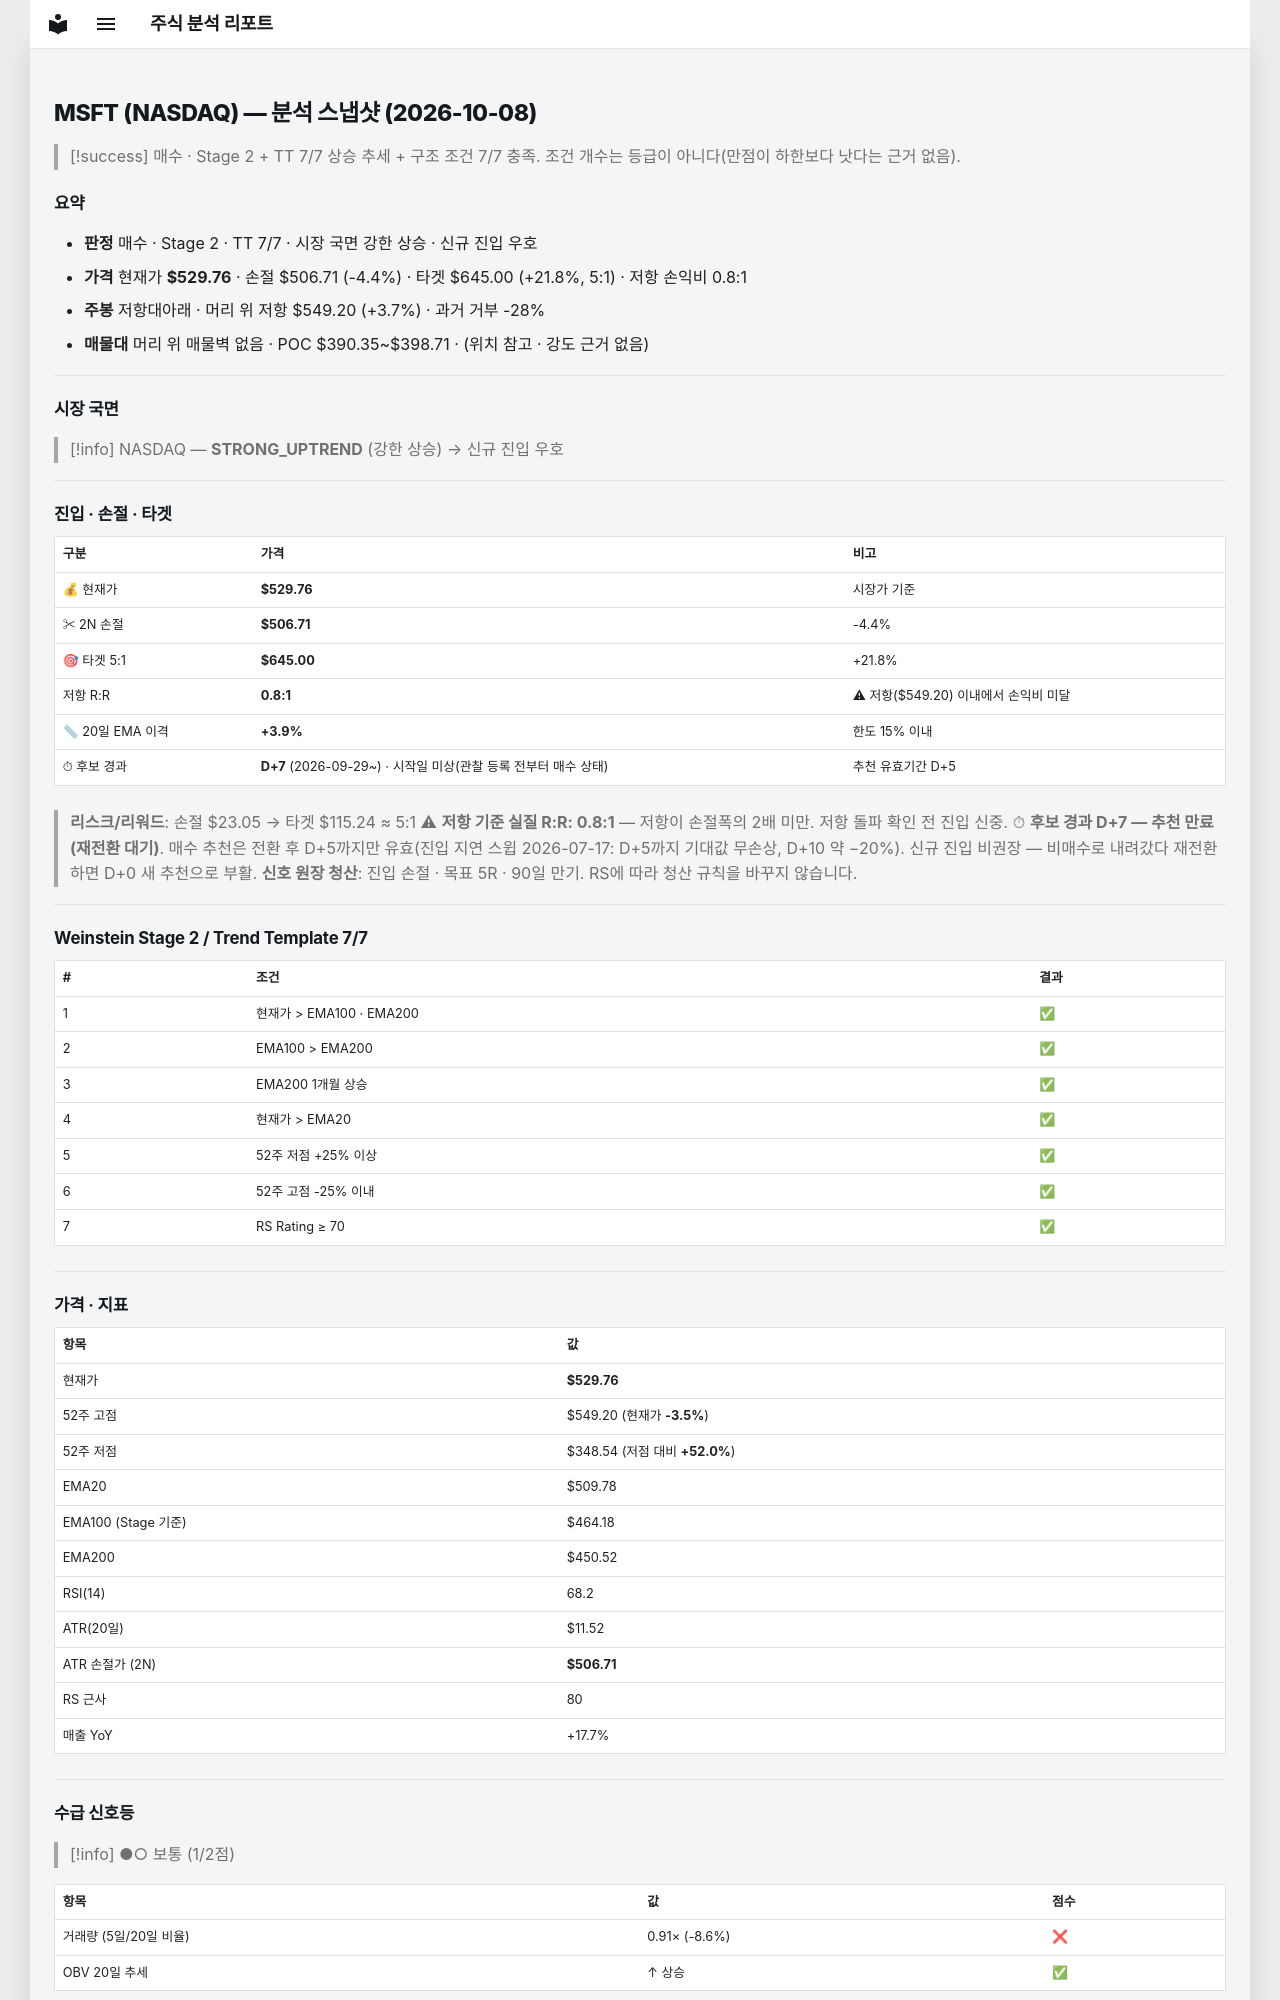

repository: soloandco/stock-reports · page: snapshots/MSFT-2026-10-08/index.html · generator: mkdocs

---
type: analysis-snapshot
title: MSFT 분석 스냅샷
ticker: MSFT
market: NASDAQ
created: 2026-10-08
updated: 2026-10-08
bar-date: 2026-10-07
verdict: 매수후보
real-rr: 0.84
sma50-gap-pct: 3.9
candidate-days: 7
candidate-since: 2026-09-29
candidate-start-unknown: true
weekly-position: 저항대아래
weekly-overhead-price: 549.20
weekly-overhead-pct: 3.7
stage: 2
trend-template-score: 7
tt-max: 7
ma-set: ema-20-100-200
price: 529.760009765625
stop-price: 506.7123846544974
market-regime: STRONG_UPTREND
supply-demand-score: 1/2
supply-demand-label: 보통
status: tracking
tags:
  - stock-agent
  - watchlist
  - MSFT
  - analysis
related:
  - "[[analysis-template]]"
---

# MSFT (NASDAQ) — 분석 스냅샷 (2026-10-08)

> [!success] 매수 · Stage 2 + TT 7/7
> 상승 추세 + 구조 조건 7/7 충족. 조건 개수는 등급이 아니다(만점이 하한보다 낫다는 근거 없음).

## 요약

- **판정** 매수 · Stage 2 · TT 7/7 · 시장 국면 강한 상승 · 신규 진입 우호
- **가격** 현재가 **$529.76** · 손절 $506.71 (-4.4%) · 타겟 $645.00 (+21.8%, 5:1) · 저항 손익비 0.8:1
- **주봉** 저항대아래 · 머리 위 저항 $549.20 (+3.7%) · 과거 거부 -28%
- **매물대** 머리 위 매물벽 없음 · POC $390.35~$398.71 · (위치 참고 · 강도 근거 없음)

---

## 시장 국면

> [!info] NASDAQ — **STRONG_UPTREND** (강한 상승) → 신규 진입 우호

---

## 진입 · 손절 · 타겟

| 구분 | 가격 | 비고 |
|------|------|------|
| 💰 현재가 | **$529.76** | 시장가 기준 |
| ✂ 2N 손절 | **$506.71** | -4.4% |
| 🎯 타겟 5:1 | **$645.00** | +21.8% |
| 저항 R:R | **0.8:1** | ⚠ 저항($549.20) 이내에서 손익비 미달 |
| 📏 20일 EMA 이격 | **+3.9%** | 한도 15% 이내 |
| ⏱ 후보 경과 | **D+7** (2026-09-29~) · 시작일 미상(관찰 등록 전부터 매수 상태) | 추천 유효기간 D+5 |

> **리스크/리워드**: 손절 $23.05 → 타겟 $115.24 ≈ 5:1
> ⚠ **저항 기준 실질 R:R: 0.8:1** — 저항이 손절폭의 2배 미만. 저항 돌파 확인 전 진입 신중.
> ⏱ **후보 경과 D+7 — 추천 만료(재전환 대기)**. 매수 추천은 전환 후 D+5까지만 유효(진입 지연 스윕 2026-07-17: D+5까지 기대값 무손상, D+10 약 −20%). 신규 진입 비권장 — 비매수로 내려갔다 재전환하면 D+0 새 추천으로 부활.
> **신호 원장 청산**: 진입 손절 · 목표 5R · 90일 만기. RS에 따라 청산 규칙을 바꾸지 않습니다.

---

## Weinstein Stage 2 / Trend Template 7/7

| # | 조건 | 결과 |
|---|------|------|
| 1 | 현재가 > EMA100 · EMA200 | ✅ |
| 2 | EMA100 > EMA200 | ✅ |
| 3 | EMA200 1개월 상승 | ✅ |
| 4 | 현재가 > EMA20 | ✅ |
| 5 | 52주 저점 +25% 이상 | ✅ |
| 6 | 52주 고점 -25% 이내 | ✅ |
| 7 | RS Rating ≥ 70 | ✅ |

---

## 가격 · 지표

| 항목 | 값 |
|------|---|
| 현재가 | **$529.76** |
| 52주 고점 | $549.20 (현재가 **-3.5%**) |
| 52주 저점 | $348.54 (저점 대비 **+52.0%**) |
| EMA20 | $509.78 |
| EMA100 (Stage 기준) | $464.18 |
| EMA200 | $450.52 |
| RSI(14) | 68.2 |
| ATR(20일) | $11.52 |
| ATR 손절가 (2N) | **$506.71** |
| RS 근사 | 80 |
| 매출 YoY | +17.7% |

---
## 수급 신호등

> [!info] ●○ 보통 (1/2점)

| 항목 | 값 | 점수 |
|------|------|------|
| 거래량 (5일/20일 비율) | 0.91× (-8.6%) | ❌ |
| OBV 20일 추세 | ↑ 상승 | ✅ |

> **판독법**: 거래량이 20일 평균보다 20% 이상 많고 OBV(온밸런스볼륨)가 상승 중이면 매집 수급이 강한 것으로 판단합니다.

---
